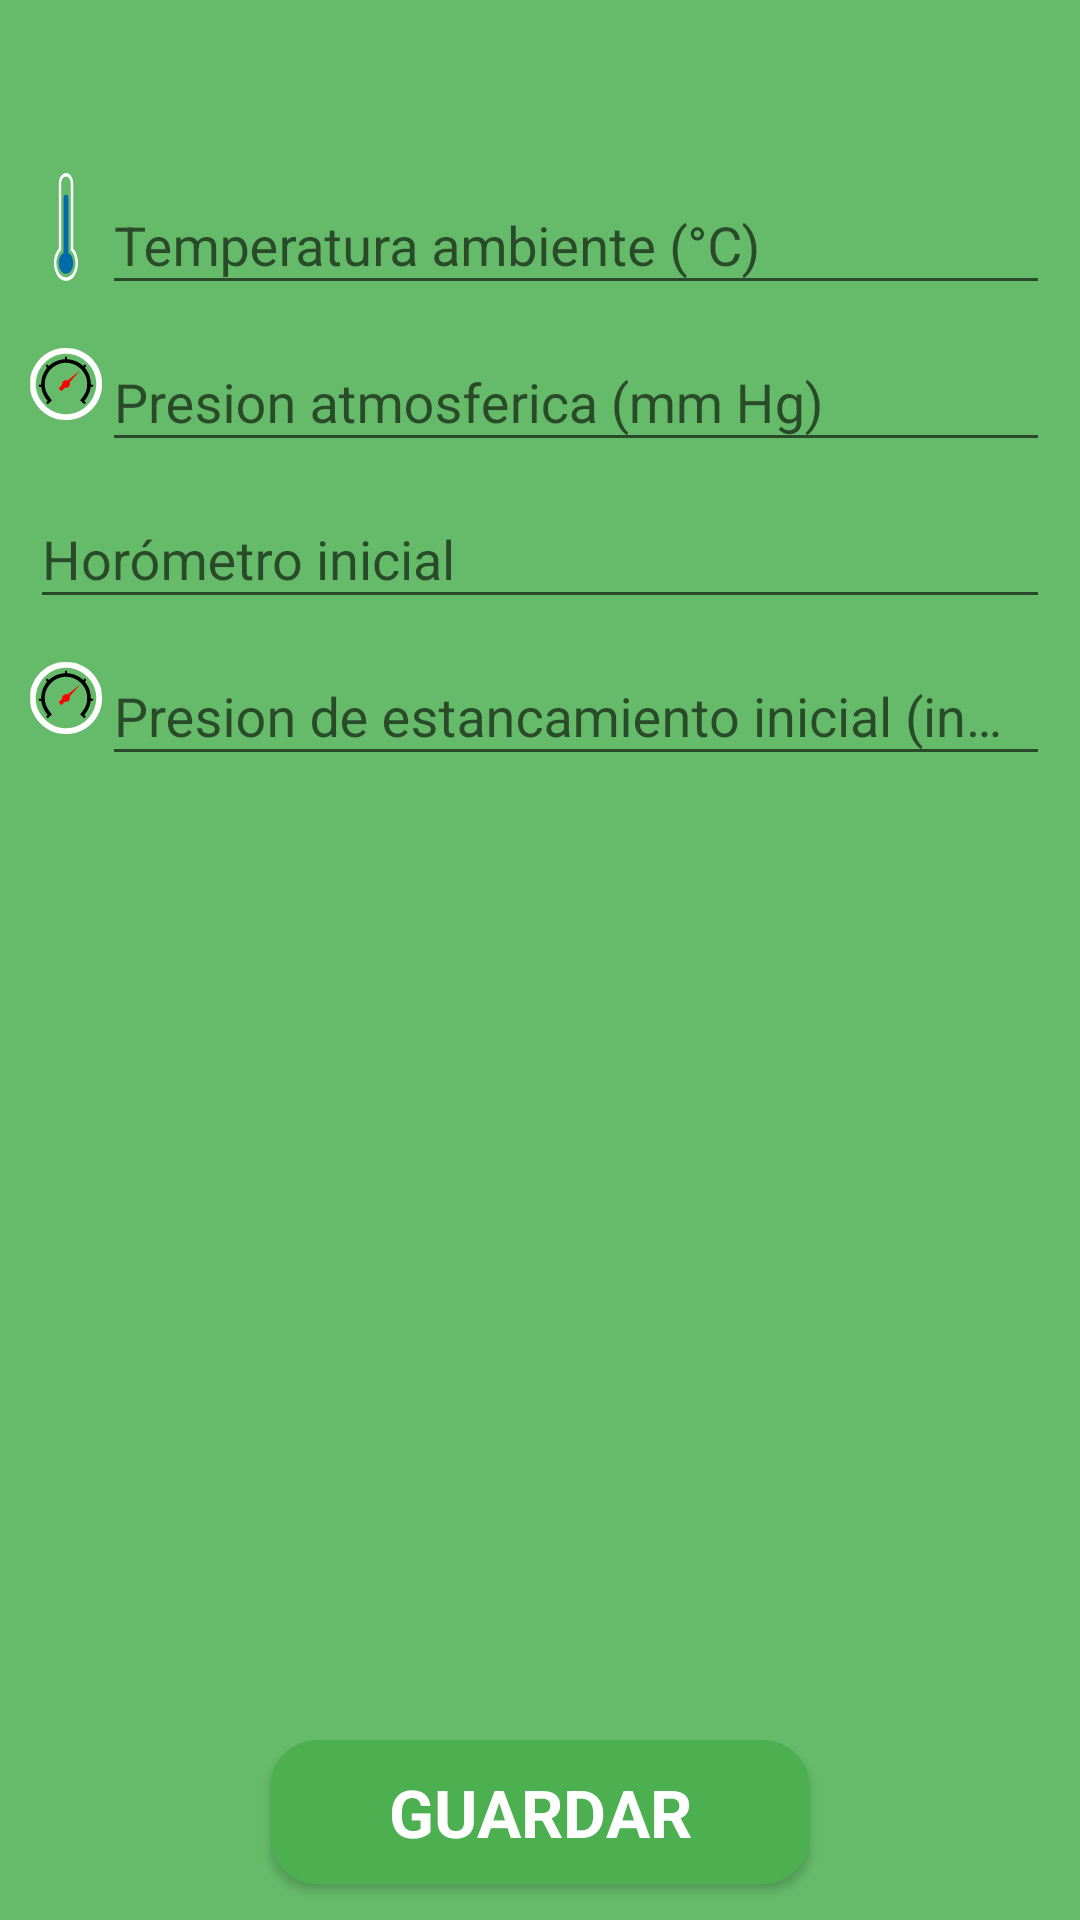

Write the Android layout XML for this screen, with the resource values it uses.
<!-- AndroidManifest.xml: application theme AppTheme -->
<!-- res/layout/activity_instalar_filtros.xml -->
<?xml version="1.0" encoding="utf-8"?>
<RelativeLayout xmlns:android="http://schemas.android.com/apk/res/android"
    xmlns:tools="http://schemas.android.com/tools"
    android:layout_width="match_parent"
    android:layout_height="match_parent"
    android:background="@color/color_fondo_App"
    android:paddingRight="10dp"
    android:paddingEnd="10dp"
    android:paddingStart="10dp"
    android:paddingTop="10dp"
    tools:context="com.example.oscar.aeronet.vista.InstalarFiltros"
    >

    <TextView
        android:id="@+id/tv_filtro_a_instalar"
        android:layout_width="wrap_content"
        android:layout_height="wrap_content"
        android:layout_centerHorizontal="true"
        android:textSize="22sp"
        android:layout_marginTop="10dp"/>

    <LinearLayout
        android:layout_below="@id/tv_filtro_a_instalar"
        android:layout_width="match_parent"
        android:layout_height="wrap_content"
        android:orientation="vertical">

        <LinearLayout
        android:layout_width="match_parent"
        android:layout_height="wrap_content"
        android:orientation="horizontal">
        <ImageView
            android:layout_width="wrap_content"
            android:layout_height="match_parent"
            android:src="@drawable/ic_temp" />

        
        <android.support.design.widget.TextInputLayout
            android:id="@+id/lay_temp_amb"
            android:layout_width="match_parent"
            android:layout_height="wrap_content"
            >

            <EditText
                android:id="@+id/edt_temp_amb"
                android:layout_width="match_parent"
                android:layout_height="match_parent"
                android:hint="@string/hint_temperatura_ambiente"
                android:inputType="numberDecimal"
                android:maxLines="1"
                android:textSize="@dimen/texto_datos" />
        </android.support.design.widget.TextInputLayout>
    </LinearLayout>

        <LinearLayout
        android:layout_width="match_parent"
        android:layout_height="wrap_content"
        android:orientation="horizontal">
        <ImageView
            android:layout_width="wrap_content"
            android:layout_height="match_parent"
            android:src="@drawable/ic_pressure" />

        
        <android.support.design.widget.TextInputLayout
            android:id="@+id/lay_presion_atm"
            android:layout_width="match_parent"
            android:layout_height="wrap_content"
            >

            <EditText
                android:id="@+id/edt_presion_atm"
                android:layout_width="match_parent"
                android:layout_height="match_parent"
                android:textSize="@dimen/texto_datos"
                android:hint="@string/hint_presion_atmosf"
                android:maxLines="1"
                android:inputType="numberDecimal"
                />
        </android.support.design.widget.TextInputLayout>
    </LinearLayout>

        <LinearLayout
            android:layout_width="match_parent"
            android:layout_height="wrap_content"
            android:orientation="horizontal">
            <ImageView
                android:layout_width="wrap_content"
                android:layout_height="match_parent"
                android:src="@drawable/ic_alarm_black_24dp" />

            
            <android.support.design.widget.TextInputLayout
                android:id="@+id/lay_horometro"
                android:layout_width="match_parent"
                android:layout_height="wrap_content"
                >

                <EditText
                    android:id="@+id/edt_horometro"
                    android:layout_width="match_parent"
                    android:layout_height="match_parent"
                    android:textSize="@dimen/texto_datos"
                    android:hint="@string/hint_horometro_ini"
                    android:maxLines="1"
                    android:inputType="numberDecimal"
                    />
            </android.support.design.widget.TextInputLayout>
        </LinearLayout>

        <LinearLayout
        android:layout_width="match_parent"
        android:layout_height="wrap_content"
        android:orientation="horizontal">
        <ImageView
            android:layout_width="wrap_content"
            android:layout_height="match_parent"
            android:src="@drawable/ic_pressure" />

        
        <android.support.design.widget.TextInputLayout
            android:id="@+id/lay_presion_est_ini"
            android:layout_width="match_parent"
            android:layout_height="wrap_content">


            <EditText
                android:id="@+id/edt_presion_est_ini"
                android:layout_width="match_parent"
                android:layout_height="match_parent"
                android:textSize="@dimen/texto_datos"
                android:hint="@string/hint_presion_estancamiento_ini"
                android:maxLines="1"
                android:inputType="numberDecimal"
                />
        </android.support.design.widget.TextInputLayout>
    </LinearLayout>

    </LinearLayout>

    <Button
        android:id="@+id/email_sign_in_button"
        style="?android:textAppearanceSmall"
        android:layout_centerHorizontal="true"
        android:layout_width="180dp"
        android:layout_height="wrap_content"
        android:textSize="22sp"
        android:layout_marginTop="16dp"
        android:text="@string/btn_guardar"
        android:textStyle="bold"
        android:textColor="@color/blanco"
        android:background="@drawable/forma_boton"
        android:onClick="guardar"
        android:layout_alignParentBottom="true"
        android:layout_marginBottom="12dp"
        />

</RelativeLayout>
<!-- resources referenced by this layout -->
<resources>
  <color name="blanco">#ffffff</color>
  <color name="color_fondo_App">#66BB6A</color>
  <dimen name="texto_datos">18sp</dimen>
  <!-- drawable forma_boton (drawable) -->
  <?xml version="1.0" encoding="utf-8"?>
  <shape xmlns:android="http://schemas.android.com/apk/res/android">
  
      android:shape="rectangle">
      <stroke android:color="@color/color_boton" android:width="2dp"/>
      <solid android:color="@color/color_boton"/>
      <corners android:radius="15dp"/>
  
  
  </shape>
  <!-- drawable ic_pressure: vector/xml drawable (drawable, 2339 chars, omitted) -->
  <!-- drawable ic_temp (drawable) -->
  <vector android:height="36dp" android:viewportHeight="573.699"
      android:viewportWidth="573.699" android:width="24dp" xmlns:android="http://schemas.android.com/apk/res/android">
      <path android:fillColor="#FF006AAA" android:pathData="M305.9,424.6c0,-1.9 0,-1.9 0,-3.8V133.9c0,-11.5 -7.6,-19.1 -19.1,-19.1c-11.5,0 -19.1,9.6 -19.1,19.1v286.9c0,1.9 0,1.9 0,3.8c-23,7.7 -38.2,28.7 -38.2,53.5c0,32.5 24.9,57.4 57.4,57.4c32.5,0 57.4,-24.9 57.4,-57.4C344.3,453.3 328.9,432.3 305.9,424.6z"/>
      <path android:fillColor="#FFFFFFFF" android:pathData="M344.3,401.7V57.4c0,-32.5 -24.9,-57.4 -57.4,-57.4c-32.5,0 -57.4,26.8 -57.4,57.4v344.2c-23,17.2 -38.2,45.9 -38.2,76.5c0,53.5 42.1,95.6 95.6,95.6c53.5,0 95.6,-42.1 95.6,-95.6C382.4,447.5 367.1,418.9 344.3,401.7zM286.9,554.7c-42.1,0 -76.5,-34.4 -76.5,-76.5c0,-28.7 15.3,-53.5 38.2,-66.9V57.4c0,-21 17.2,-38.2 38.2,-38.2s38.2,17.2 38.2,38.2v353.8c23,13.4 38.2,38.2 38.2,66.9C363.4,520.2 328.9,554.7 286.9,554.7z"/>
  </vector>
  <string name="btn_guardar">GUARDAR</string>
  <string name="hint_horometro_ini">Horómetro inicial </string>
  <string name="hint_presion_atmosf">Presion atmosferica (mm Hg)</string>
  <string name="hint_presion_estancamiento_ini">Presion de estancamiento inicial (inH2O)</string>
  <string name="hint_temperatura_ambiente">Temperatura ambiente (°C)</string>
  <style name="AppTheme" parent="Theme.AppCompat.Light.DarkActionBar">
          
          <item name="colorPrimary">@color/colorPrimary</item>
          <item name="colorPrimaryDark">@color/colorPrimaryDark</item>
          <item name="colorAccent">@color/colorAccent</item>
      </style>
  <color name="color_boton">#4CAF50</color>
  <color name="colorPrimary">#4CAF50</color>
  <color name="colorPrimaryDark">#000000</color>
  <color name="colorAccent">#388E3C</color>
</resources>
